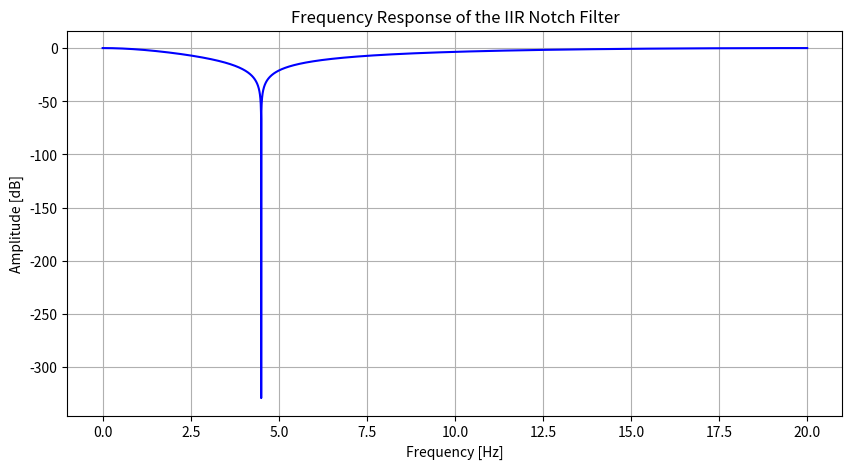

Here is the Python script that generated this plot:
# SPDX-License-Identifier: AGPL-3.0-or-later
#
# Copyright (C) 2025 The OpenPSG Authors.
#
# This program is free software: you can redistribute it and/or modify
# it under the terms of the GNU Affero General Public License as published
# by the Free Software Foundation, either version 3 of the License, or
# (at your option) any later version.
#
# This program is distributed in the hope that it will be useful,
# but WITHOUT ANY WARRANTY; without even the implied warranty of
# MERCHANTABILITY or FITNESS FOR A PARTICULAR PURPOSE.  See the
# GNU Affero General Public License for more details.
#
# You should have received a copy of the GNU Affero General Public License
# along with this program.  If not, see <https://www.gnu.org/licenses/>. 

import numpy as np
import matplotlib.pyplot as plt
from scipy.signal import iirnotch, freqz

# Parameters
fs = 40.0  # Sample frequency (Hz)
f0 = 4.5   # Notch frequency (Hz)
Q = 0.5    # Quality factor - controls the width of the notch

# Generate the IIR notch filter coefficients
b, a = iirnotch(w0=f0, Q=Q, fs=fs)

# Frequency response
freq, response = freqz(b, a, worN=8000, fs=fs)

# Plot the frequency response
plt.figure(figsize=(10, 5))
plt.plot(freq, 20 * np.log10(np.abs(response)), 'b')
plt.title('Frequency Response of the IIR Notch Filter')
plt.xlabel('Frequency [Hz]')
plt.ylabel('Amplitude [dB]')
plt.grid()
plt.show()

print("IIR Notch Filter Coefficients:")
print("b (numerator):", b)
print("a (denominator):", a)
